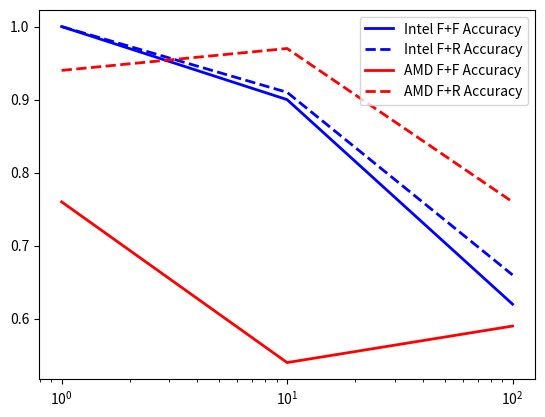

The matplotlib source for this figure:
import matplotlib.pyplot as plt

freqs = [1, 10, 100]
intel_ff_acc = [1,0.9, 0.62 ]
intel_fr_acc = [1, 0.91, 0.66]

amd_ff_acc = [0.76, 0.54, 0.59]
amd_fr_acc = [0.94, 0.97, 0.76]

fig = plt.figure()
ax = fig.add_subplot(1, 1, 1)

ax.plot(freqs, intel_ff_acc, 'b-', linewidth=2, label="Intel F+F Accuracy")
ax.plot(freqs, intel_fr_acc, 'b--', linewidth=2, label="Intel F+R Accuracy")
ax.plot(freqs, amd_ff_acc, 'r-', linewidth=2, label="AMD F+F Accuracy")
ax.plot(freqs, amd_fr_acc, 'r--', linewidth=2, label="AMD F+R Accuracy")
ax.set_xscale('log')
ax.legend()
plt.show()